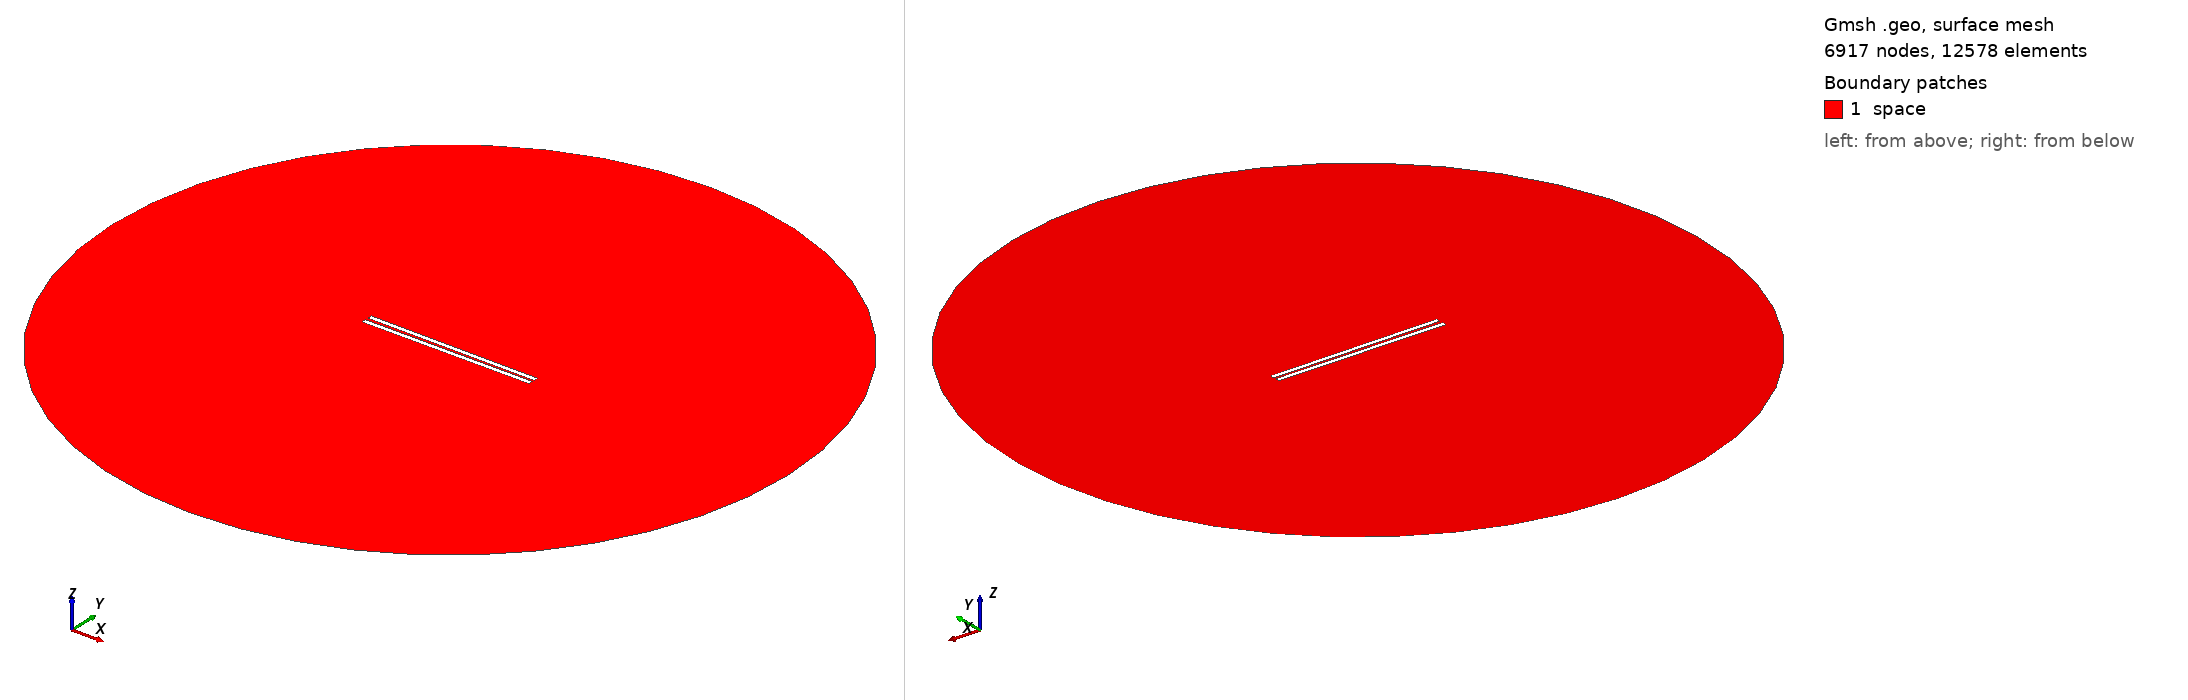

Gmsh geometry script, surface-meshed: 6917 nodes, 12578 surface elements. Boundary patches (legend numbers): 1 space. Left view from above one corner, right view from below the opposite corner. Legend entries are the model's physical surfaces. The drawing asked Gmsh for element sizes between 1% and 20% of the model's largest extent; the script's own settings can give other sizes.

=== 907.geo (drawn) ===
// Set the geometry kernel
SetFactory("OpenCASCADE");

//---------------------------------------
// Rectangles
//---------------------------------------

// Rectangle 1 (top)
Point(1) = {-49.4, 0.75, 0, 1.0};
Point(2) = {49.4, 0.75, 0, 1.0};
Point(3) = {49.4, 3.55, 0, 1.0};
Point(4) = {-49.4, 3.55, 0, 1.0};

Line(1) = {1, 2};
Line(2) = {2, 3};
Line(3) = {3, 4};
Line(4) = {4, 1};

Line Loop(1) = {1, 2, 3, 4};
Plane Surface(1) = {1};

Rotate { {0, 0, 1}, {0,  0.75,  0}, -0.006 } {
  Surface{1};
}

// Rectangle 2 (bottom)
Point(5) = {-49.4, -0.75, 0, 1.0};
Point(6) = {49.4, -0.75, 0, 1.0};
Point(7) = {49.4, -3.55, 0, 1.0};
Point(8) = {-49.4, -3.55, 0, 1.0};

Line(5) = {5, 6};
Line(6) = {6, 7};
Line(7) = {7, 8};
Line(8) = {8, 5};

Line Loop(2) = {5, 6, 7, 8};
Plane Surface(2) = {2}; 


//---------------------------------------
// Circle
//---------------------------------------

// Define points
Point(9) = {0, 0, 0};        // Center
Point(10) = {200, 0, 0};     // Start point
Point(11) = {0, 200, 0};     // 90 degrees
Point(12) = {-200, 0, 0};    // 180 degrees
Point(13) = {0, -200, 0};    // 270 degrees

// Define circle arcs (each needs start, center, end)
Circle(9) = {10, 9, 11};
Circle(10) = {11, 9, 12};
Circle(11) = {12, 9, 13};
Circle(12) = {13, 9, 10};

// Define curve loop and surface if needed
Curve Loop(3) = {9, 10, 11, 12};
Surface(3) = {3};

//---------------------------------------
// Define Physical Groups
//---------------------------------------                

//--- Physical Curves
// Physical groups for boundaries
Physical Line("force_segment", 10) = {1};
Physical Line("upper_plate", 11) = {2, 3, 4};
Physical Line("lower_plate", 12) = {5, 6, 7, 8};
Physical Line("boundary", 20) = {9, 10, 11, 12};

// Subtract Rectangles from Circle
BooleanDifference{ Surface{3}; Delete; }{ Surface{1}; Surface{2}; Delete; }
//--- Physical Surfaces
Physical Surface("space", 30) = {3};


//---------------------------------------
// Fine mesh near the plates
//--------------------------------------- 

// Define a distance field for mesh refinement
Field[1] = Distance;
Field[1].CurvesList = {1, 2, 3, 4, 5, 6, 7, 8};  // Rectangle curves
Field[1].NumPointsPerCurve = 200;

c = 0.3;
// Define threshold field to control mesh size based on distance to attractor
Field[2] = Threshold;
Field[2].IField = 1;
Field[2].LcMin = c; // Minimum element size near the attractor
Field[2].LcMax = 100*c;  // Maximum element size away from the attractor
Field[2].DistMin = 0.01;
Field[2].DistMax = 40;

Background Field = 2;

//---------------------------------------
// 6. Generate the Mesh
//---------------------------------------
Mesh 2;  // 2D mesh generation
